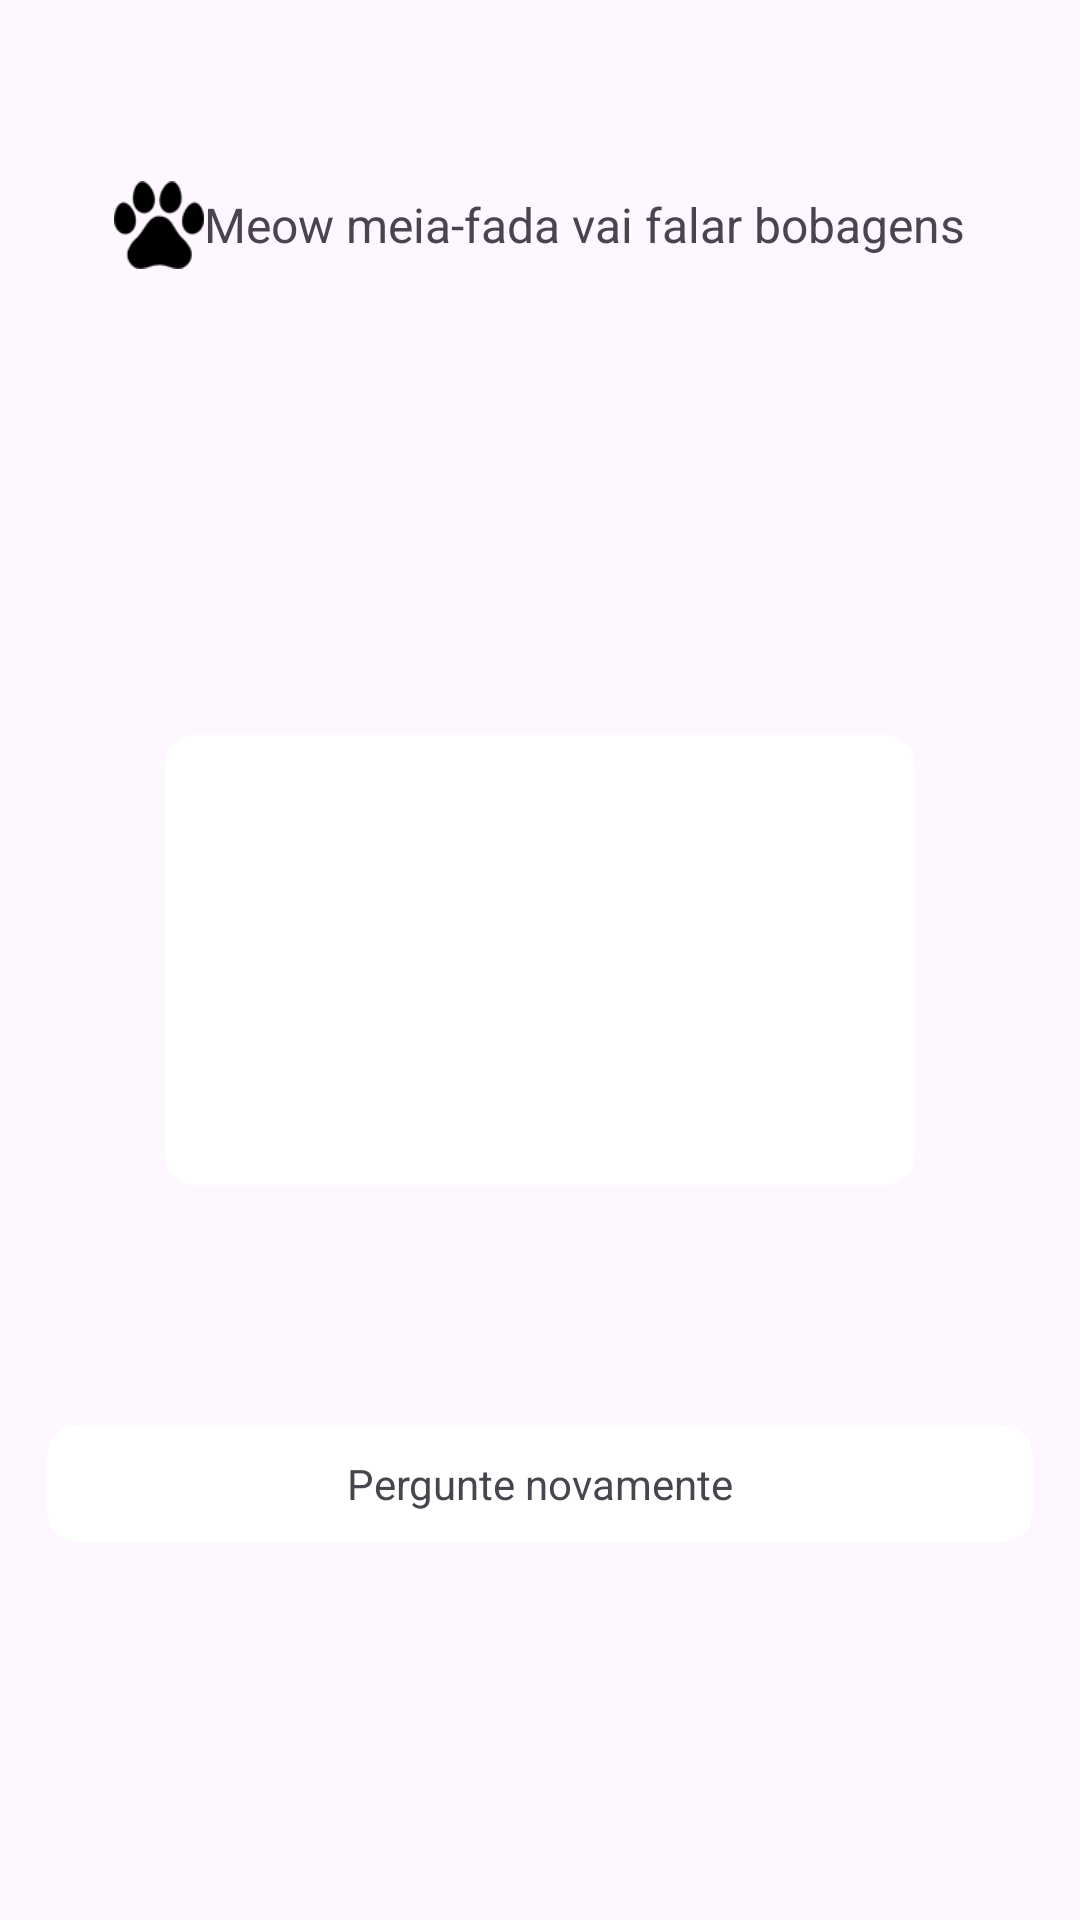

This screen was rendered from an Android layout file. Write that file and the resources it references.
<!-- AndroidManifest.xml: application theme Base.Theme.TestOne -->
<!-- res/layout/pop_answer_dialog.xml -->
<?xml version="1.0" encoding="utf-8"?>
<RelativeLayout xmlns:android="http://schemas.android.com/apk/res/android"
    android:orientation="vertical"
    android:layout_width="match_parent"
    android:layout_height="match_parent">
    <RelativeLayout
        android:layout_width="match_parent"
        android:layout_height="match_parent"
        >

        <LinearLayout
            android:layout_width="wrap_content"
            android:layout_height="wrap_content"
            android:orientation="horizontal"
            android:layout_centerHorizontal="true"
            android:layout_marginTop="60dp"
            android:gravity="center"
            >
            <ImageView
                android:layout_width="30dp"
                android:layout_height="30dp"
                android:src="@mipmap/gouzhua"
                android:layout_gravity="center"
                />
            <TextView
                android:layout_width="wrap_content"
                android:layout_height="wrap_content"
                android:text="Meow meia-fada vai falar bobagens"
                android:textSize="16dp"
                android:layout_gravity="center"
                />

        </LinearLayout>

        <TextView
            android:id="@+id/tv_answer"
            android:layout_width="250dp"
            android:layout_height="150dp"
            android:layout_centerInParent="true"
            android:background="@drawable/radius_white"
            android:gravity="center"
            android:textSize="18dp"
            android:textStyle="bold" />


            <TextView
                android:id="@+id/tv_again"
                android:layout_width="wrap_content"
                android:layout_height="wrap_content"
                android:text="Pergunte novamente"
                android:layout_centerHorizontal="true"
                android:layout_below="@+id/tv_answer"
                android:layout_marginTop="80dp"
                android:background="@drawable/radius_white"
                android:paddingTop="10dp"
                android:paddingBottom="10dp"
                android:paddingStart="100dp"
                android:paddingEnd="100dp"
                />


    </RelativeLayout>

</RelativeLayout>
<!-- resources referenced by this layout -->
<resources>
  <!-- drawable radius_white (drawable) -->
  <?xml version="1.0" encoding="utf-8"?>
  <shape xmlns:android="http://schemas.android.com/apk/res/android">
  
  
      <solid android:color="@color/white" />
  
      
  
  
             <corners android:radius="10dp" />
  
  
  
  
  
  
  </shape>
  <!-- mipmap gouzhua: webp bitmap (mipmap-xhdpi, 984 bytes) -->
  <style name="Base.Theme.TestOne" parent="Theme.Material3.DayNight.NoActionBar">
          
          
      </style>
  <color name="white">#FFFFFFFF</color>
</resources>
